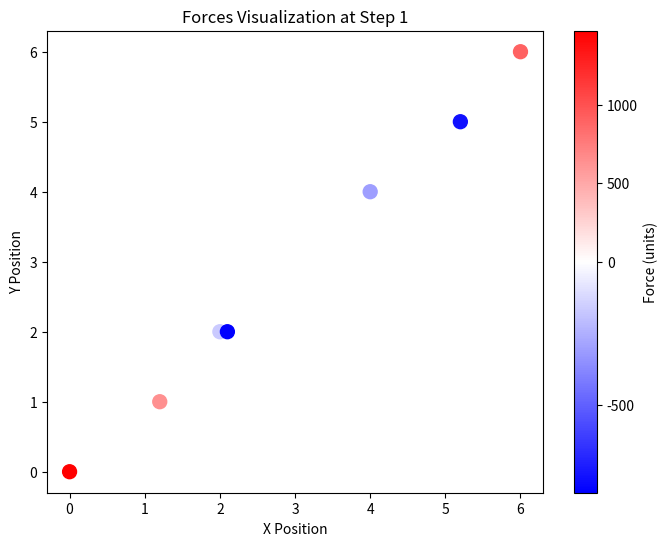

Source code (Python):
import numpy as np
import matplotlib.pyplot as plt
from matplotlib.colors import TwoSlopeNorm, LinearSegmentedColormap

# Data (as per your provided structure)
data = [
    {
        "step": 1,
        "bridge_nodes": [
            [0.0, 0, 0], [2.0, 2, 0], [4.0, 4, 0], [6.0, 6, 0],
            [1.2, 1, 2], [2.1, 2, 1], [5.2, 5, 2]
        ],
        "bridge_connections": [
            [0.0, 1.2], [1.2, 2.1], [2.1, 2.0], [2.1, 4.0],
            [1.2, 5.2], [5.2, 4.0], [5.2, 6.0]
        ],
        "forces": [
            1469.965, -165.0008, -304.9642, 901.2222, 637.2603,
            -806.0777, -749.8622
        ]
    },
    {
        "step": 2,
        "bridge_nodes": [
            [0.0, 0, 0], [2.0, 2, 0], [4.0, 4, 0], [6.0, 6, 0],
            [1.1, 1, 1], [3.1, 3, 1], [5.1, 5, 1]
        ],
        "bridge_connections": [
            [0.0, 1.1], [2.0, 1.1], [2.0, 3.1], [4.0, 3.1],
            [4.0, 5.1], [6.0, 5.1], [1.1, 3.1], [3.1, 5.1]
        ],
        "forces": [
            469.965, -2165.0008, -304.9642, 201.2222, 637.2603,
            -806.0777, -749.8622, -3304.9642
        ]
    }
]

# Step to visualize
step = 1
# Access the correct dictionary in the data list by matching the step value
step_data = next(item for item in data if item["step"] == step)

# Extract the forces and corresponding node positions (only x, y)
forces = step_data["forces"]
nodes = step_data["bridge_nodes"]
positions = np.array([node[:2] for node in nodes])  # Take only x and y for 2D plot

# Define a custom colormap with white at zero
colors = [
    (0.0, "blue"),   # Minimum (e.g., -80)
    (0.5, "white"),  # Midpoint (zero)
    (1.0, "red")     # Maximum (e.g., +20)
]
custom_cmap = LinearSegmentedColormap.from_list("CustomMap", colors)

# Create a normalization where zero is exactly in the center
norm = TwoSlopeNorm(vmin=min(forces), vcenter=0, vmax=max(forces))

# Create a scatter plot
plt.figure(figsize=(8, 6))
scatter = plt.scatter(positions[:, 0], positions[:, 1], c=forces, cmap=custom_cmap, norm=norm, s=100)

# Add colorbar
cbar = plt.colorbar(scatter)
cbar.set_label('Force (units)')

# Add labels and title
plt.xlabel('X Position')
plt.ylabel('Y Position')
plt.title(f'Forces Visualization at Step {step}')

# Show plot
plt.show()
